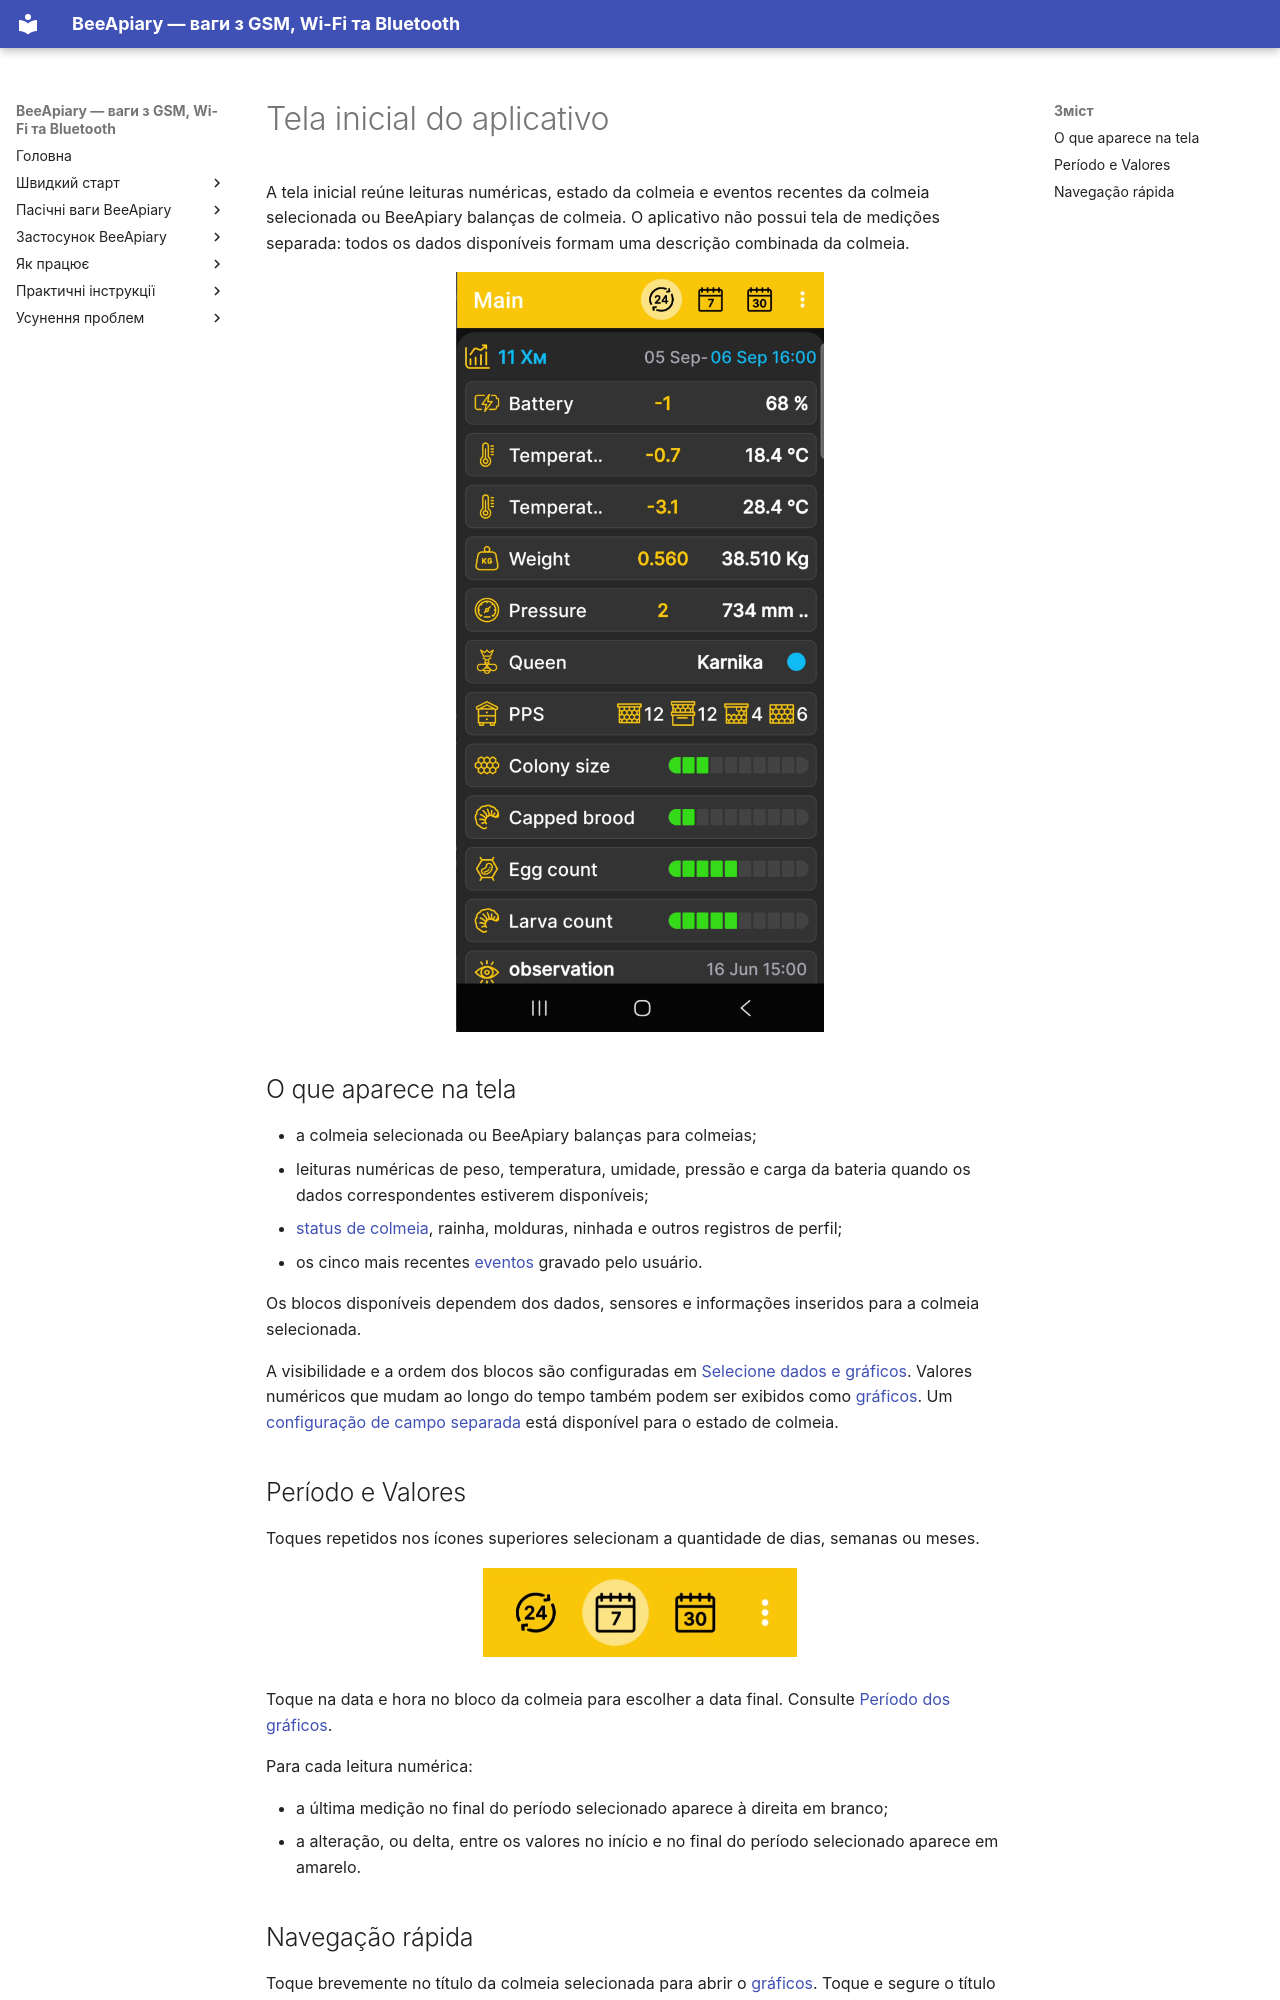

repository: Ivan-Bdgilko/BeeApiary_Docs · page: pt-BR/app/main-screen/index.html · generator: mkdocs

# Tela inicial do aplicativo

A tela inicial reúne leituras numéricas, estado da colmeia e eventos recentes da colmeia selecionada ou BeeApiary balanças de colmeia. O aplicativo não possui tela de medições separada: todos os dados disponíveis formam uma descrição combinada da colmeia.

![Tela inicial do aplicativo com medições e status da colmeia](../../assets/en/app/main-screen/app-home-screen.png){ .doc-screenshot }

## O que aparece na tela

- a colmeia selecionada ou BeeApiary balanças para colmeias;
- leituras numéricas de peso, temperatura, umidade, pressão e carga da bateria quando os dados correspondentes estiverem disponíveis;
- [status de colmeia](hive-state.md), rainha, molduras, ninhada e outros registros de perfil;
- os cinco mais recentes [eventos](events-and-notes.md) gravado pelo usuário.

Os blocos disponíveis dependem dos dados, sensores e informações inseridos para a colmeia selecionada.

A visibilidade e a ordem dos blocos são configuradas em [Selecione dados e gráficos](chart-settings.md). Valores numéricos que mudam ao longo do tempo também podem ser exibidos como [gráficos](charts.md). Um [configuração de campo separada](hive-state-settings.md) está disponível para o estado de colmeia.

## Período e Valores

Toques repetidos nos ícones superiores selecionam a quantidade de dias, semanas ou meses.

![Ícones de seleção de dia, semana e mês na tela inicial do aplicativo](../../assets/common/app/main-screen/period-selection-icons.png){ .doc-screenshot .period-selection-icons width="314" height="89" }

Toque na data e hora no bloco da colmeia para escolher a data final. Consulte [Período dos gráficos](chart-period.md).

Para cada leitura numérica:

- a última medição no final do período selecionado aparece à direita em branco;
- a alteração, ou delta, entre os valores no início e no final do período selecionado aparece em amarelo.
